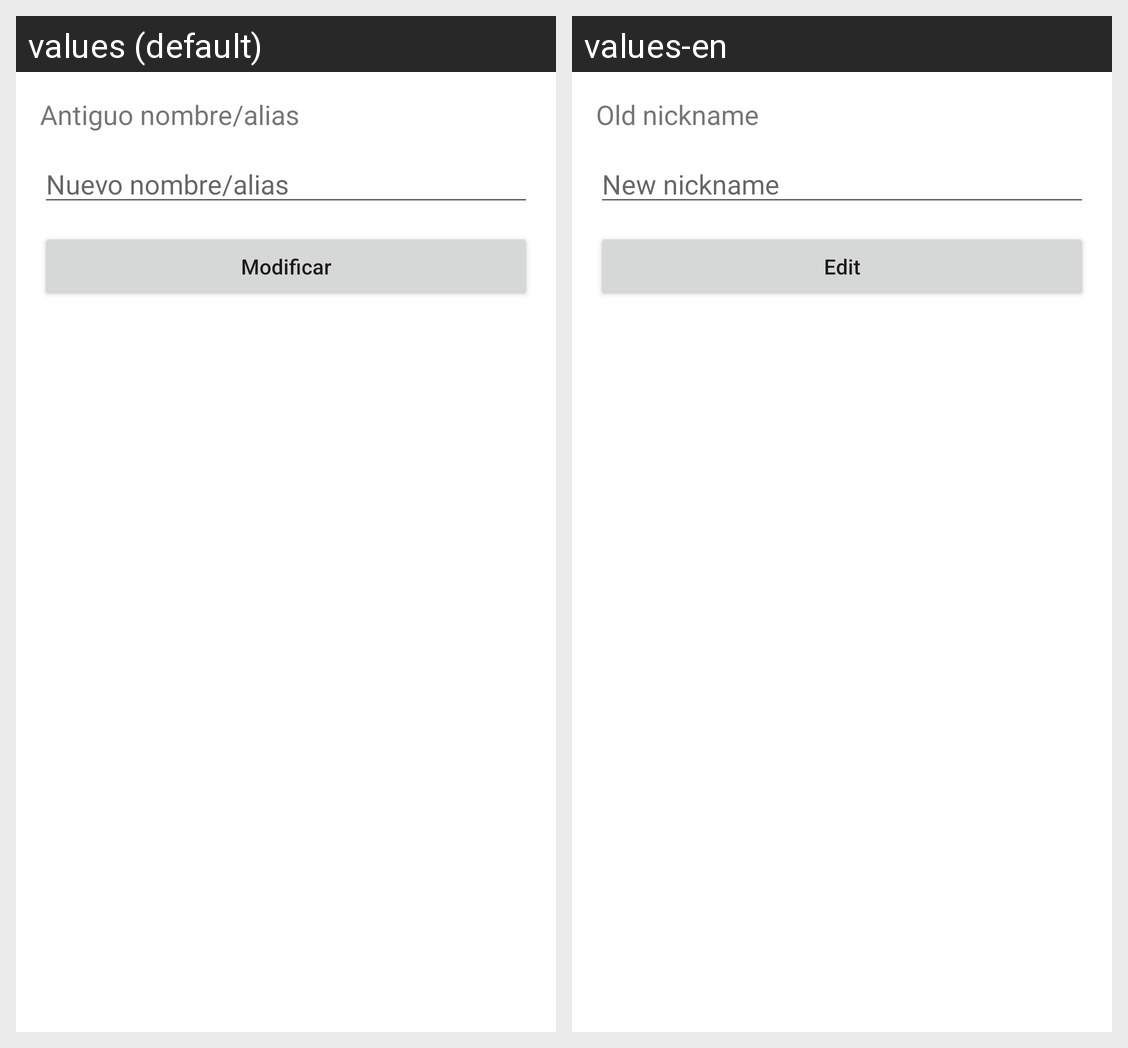

The same Android screen rendered under two of its app's locales, left to right. List the strings drawn on it with the default value and each locale's translation.
Android screen res/layout/activity_nickname.xml rendered under 2 locales, left to right: values (default), values-en. Device: Nexus 5 (rendered at 1080×1920; each locale shown at half size, 540×960, under a caption strip naming it); theme Theme.GoogleTemp.
Strings drawn on this screen, with the default value and each locale's value (text and hints the layout hard-codes, and strings that could not be matched under every locale, appear in the picture but are not listed):

Old
  values: Antiguo nombre/alias
  values-en: Old nickname

New
  values: Nuevo nombre/alias
  values-en: New nickname

Modificar
  values: Modificar
  values-en: Edit
